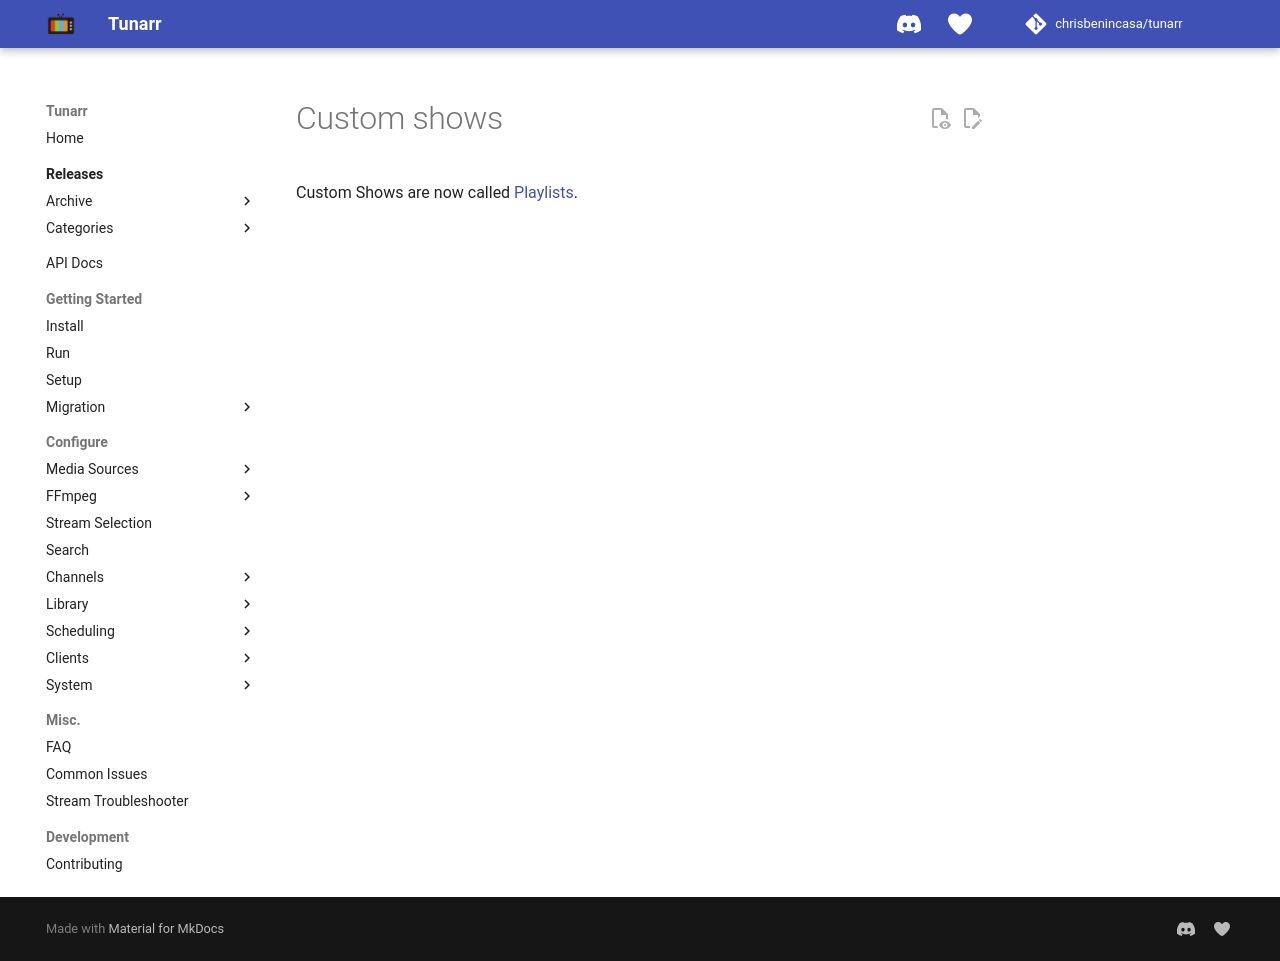

repository: whisp2424/tunarr · page: configure/library/custom-shows/index.html · generator: mkdocs

Custom Shows are now called [Playlists](playlists.md).
